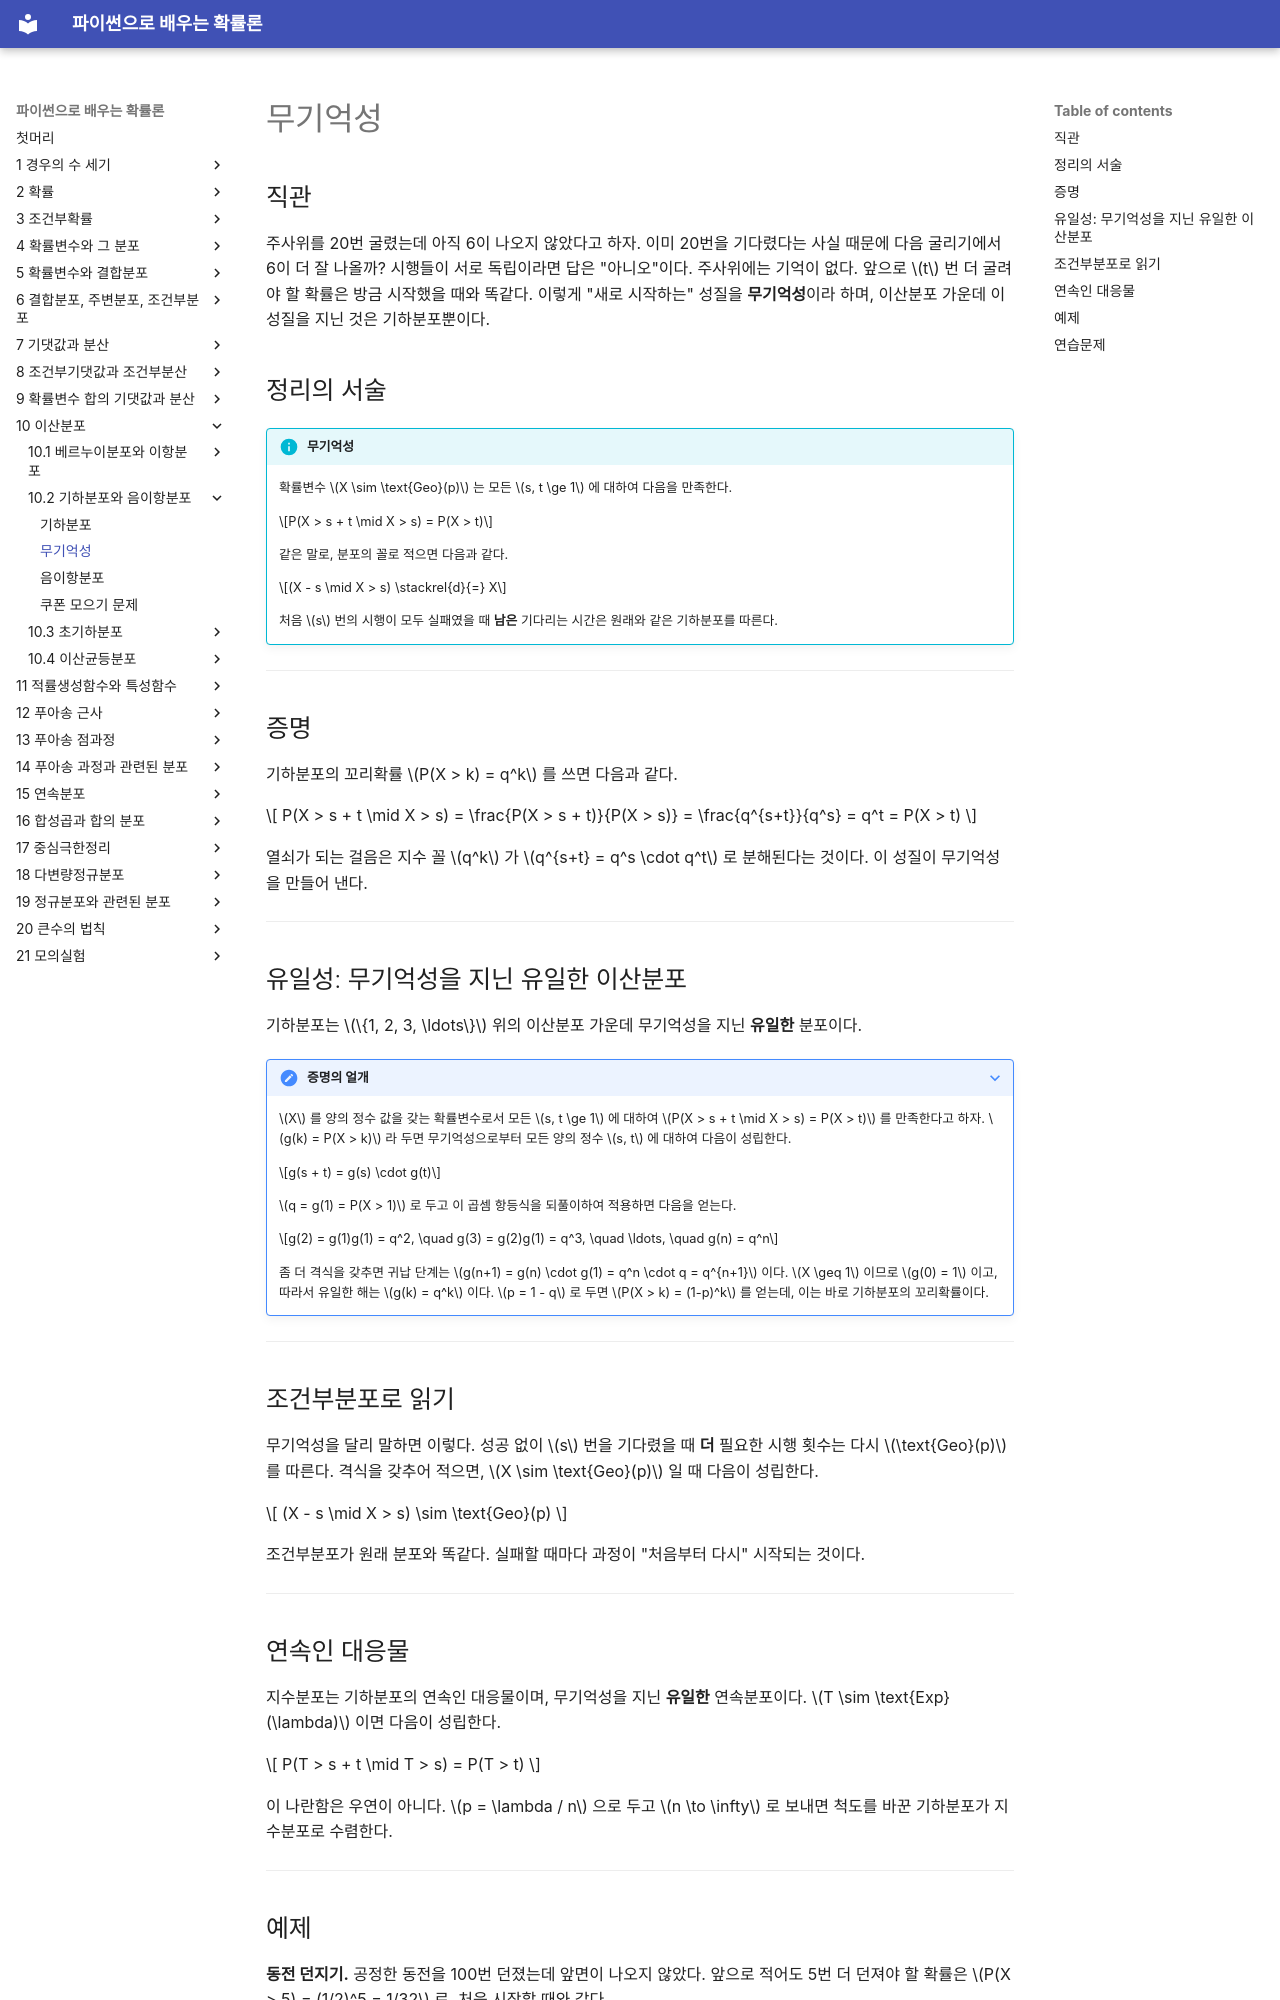

repository: SungchulLee/undergraduate_probability_book_writing · page: ch10/geometric/memoryless/index.html · generator: mkdocs

# 무기억성

## 직관

주사위를 20번 굴렸는데 아직 6이 나오지 않았다고 하자. 이미 20번을 기다렸다는 사실 때문에 다음 굴리기에서 6이 더 잘 나올까? 시행들이 서로 독립이라면 답은 "아니오"이다. 주사위에는 기억이 없다. 앞으로 $t$ 번 더 굴려야 할 확률은 방금 시작했을 때와 똑같다. 이렇게 "새로 시작하는" 성질을 **무기억성**이라 하며, 이산분포 가운데 이 성질을 지닌 것은 기하분포뿐이다.

## 정리의 서술

!!! info "무기억성"
    확률변수 $X \sim \text{Geo}(p)$ 는 모든 $s, t \ge 1$ 에 대하여 다음을 만족한다.

    $$P(X > s + t \mid X > s) = P(X > t)$$

    같은 말로, 분포의 꼴로 적으면 다음과 같다.

    $$(X - s \mid X > s) \stackrel{d}{=} X$$

    처음 $s$ 번의 시행이 모두 실패였을 때 **남은** 기다리는 시간은 원래와 같은 기하분포를 따른다.

---

## 증명

기하분포의 꼬리확률 $P(X > k) = q^k$ 를 쓰면 다음과 같다.

$$
P(X > s + t \mid X > s) = \frac{P(X > s + t)}{P(X > s)} = \frac{q^{s+t}}{q^s} = q^t = P(X > t)
$$

열쇠가 되는 걸음은 지수 꼴 $q^k$ 가 $q^{s+t} = q^s \cdot q^t$ 로 분해된다는 것이다. 이 성질이 무기억성을 만들어 낸다.

---

## 유일성: 무기억성을 지닌 유일한 이산분포

기하분포는 $\{1, 2, 3, \ldots\}$ 위의 이산분포 가운데 무기억성을 지닌 **유일한** 분포이다.

??? note "증명의 얼개"
    $X$ 를 양의 정수 값을 갖는 확률변수로서 모든 $s, t \ge 1$ 에 대하여 $P(X > s + t \mid X > s) = P(X > t)$ 를 만족한다고 하자. $g(k) = P(X > k)$ 라 두면 무기억성으로부터 모든 양의 정수 $s, t$ 에 대하여 다음이 성립한다.

    $$g(s + t) = g(s) \cdot g(t)$$

    $q = g(1) = P(X > 1)$ 로 두고 이 곱셈 항등식을 되풀이하여 적용하면 다음을 얻는다.

    $$g(2) = g(1)g(1) = q^2, \quad g(3) = g(2)g(1) = q^3, \quad \ldots, \quad g(n) = q^n$$

    좀 더 격식을 갖추면 귀납 단계는 $g(n+1) = g(n) \cdot g(1) = q^n \cdot q = q^{n+1}$ 이다. $X \geq 1$ 이므로 $g(0) = 1$ 이고, 따라서 유일한 해는 $g(k) = q^k$ 이다. $p = 1 - q$ 로 두면 $P(X > k) = (1-p)^k$ 를 얻는데, 이는 바로 기하분포의 꼬리확률이다.

---

## 조건부분포로 읽기

무기억성을 달리 말하면 이렇다. 성공 없이 $s$ 번을 기다렸을 때 **더** 필요한 시행 횟수는 다시 $\text{Geo}(p)$ 를 따른다. 격식을 갖추어 적으면, $X \sim \text{Geo}(p)$ 일 때 다음이 성립한다.

$$
(X - s \mid X > s) \sim \text{Geo}(p)
$$

조건부분포가 원래 분포와 똑같다. 실패할 때마다 과정이 "처음부터 다시" 시작되는 것이다.

---

## 연속인 대응물

지수분포는 기하분포의 연속인 대응물이며, 무기억성을 지닌 **유일한** 연속분포이다. $T \sim \text{Exp}(\lambda)$ 이면 다음이 성립한다.

$$
P(T > s + t \mid T > s) = P(T > t)
$$

이 나란함은 우연이 아니다. $p = \lambda / n$ 으로 두고 $n \to \infty$ 로 보내면 척도를 바꾼 기하분포가 지수분포로 수렴한다.

---

## 예제

**동전 던지기.** 공정한 동전을 100번 던졌는데 앞면이 나오지 않았다. 앞으로 적어도 5번 더 던져야 할 확률은 $P(X > 5) = (1/2)^5 = 1/32$ 로, 처음 시작할 때와 같다.

**장비의 고장.** 어떤 기계 부품이 날마다 독립적으로 확률 0.01로 고장 난다. 200일을 견뎠다고 할 때 적어도 30일을 더 버틸 확률은 $(0.99)^{30} \approx 0.740$ 으로, 이미 얼마나 오래 돌아갔든 상관이 없다.

!!! warning "도박꾼의 오류"
    무기억성은 **도박꾼의 오류**를 수학적으로 설명해 준다. 지나간 실패가 앞으로의 성공을 "빚처럼" 만들어 주지 않는다. 시행마다 확률이 같고 서로 독립이라면 그 체계에는 정말로 기억이 없다.
